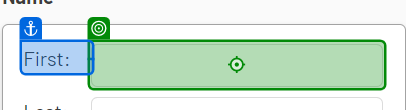
Task: Pegar dados da Web e Desktop
Workflow: WebCapturaDados

Step 1: type "[CurrentRow("first name").ToString]" into the text box (chrome.exe)

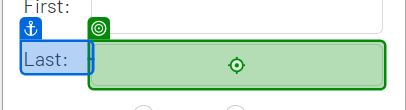
Step 2: type "[CurrentRow("last name").ToString]" into the text box (chrome.exe)

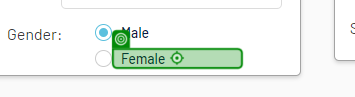
Step 3 [then]: click on the label 'Female' (chrome.exe)

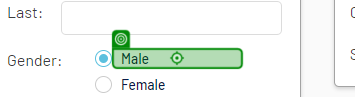
Step 4: click on the label (chrome.exe)

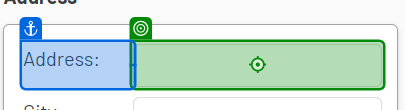
Step 5: type "[CurrentRow("address").ToString]" into the text box (chrome.exe)

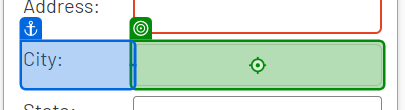
Step 6: type "[CurrentRow("city").ToString]" into the text box (chrome.exe)

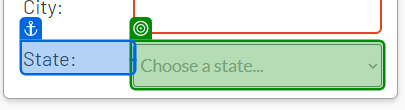
Step 7: select "[CurrentRow("state").ToString]" in the drop-down (chrome.exe)

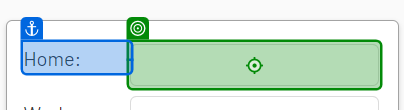
Step 8: type "[CurrentRow("home phone").ToString]" into the text box (chrome.exe)

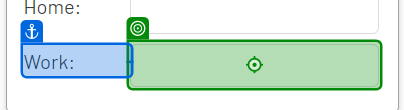
Step 9: type "[CurrentRow("work phone").ToString]" into the text box (chrome.exe)

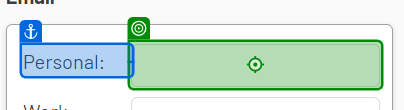
Step 10: type "[CurrentRow("personal email").ToString]" into the text box (chrome.exe)

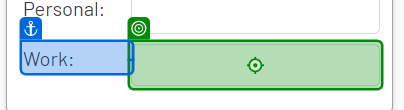
Step 11: type "[CurrentRow("work email").ToString]" into the text box (chrome.exe)

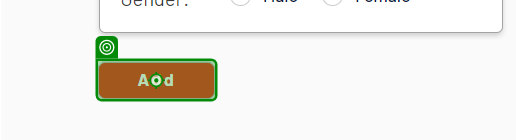
Step 12: click on the button 'Add' (chrome.exe)
